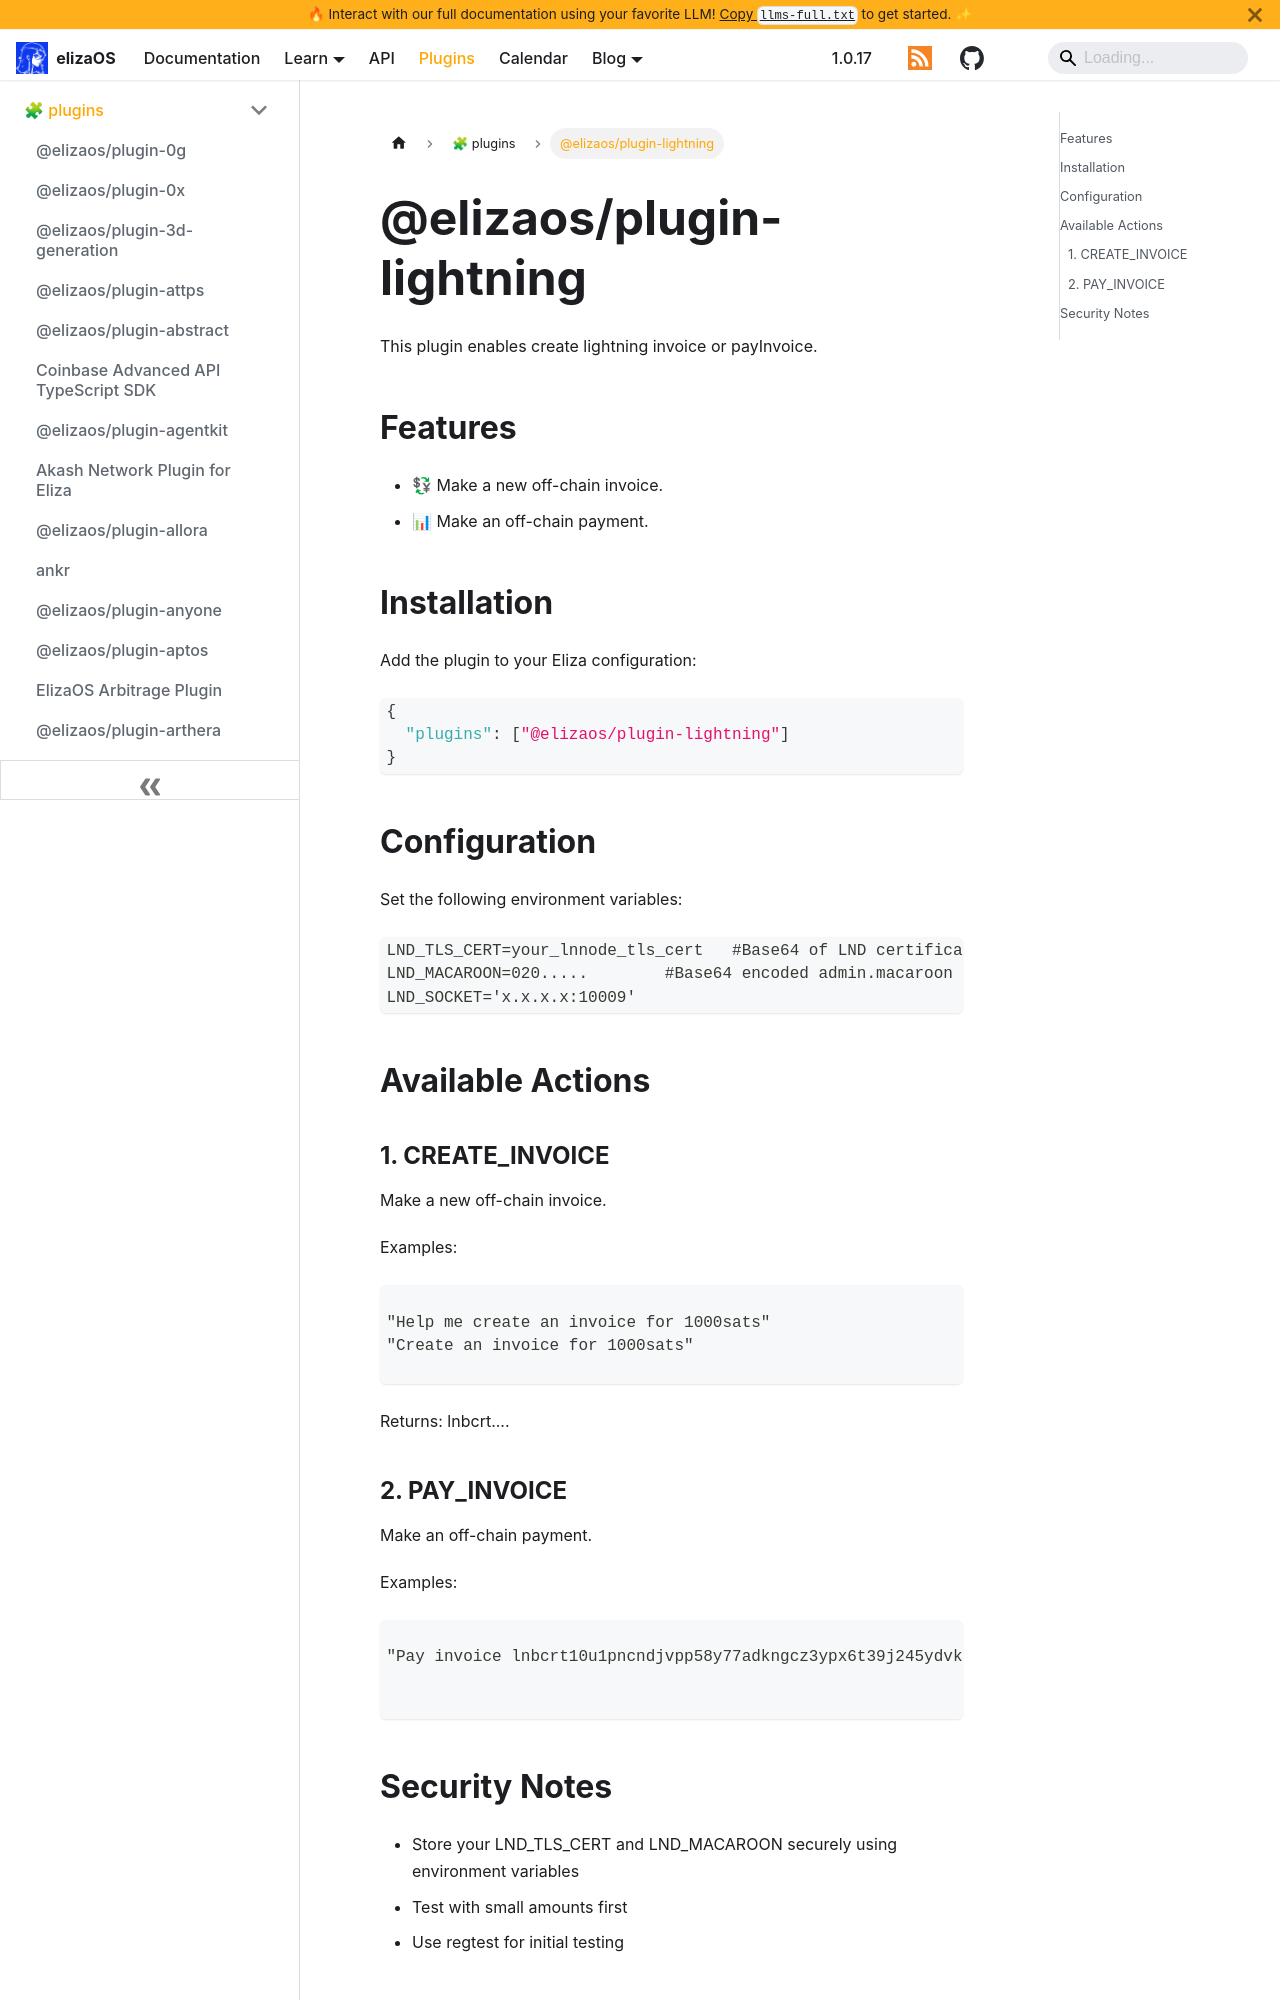

repository: yakkl/eliza · page: packages/plugins/lightning.html · generator: docusaurus

# @elizaos/plugin-lightning

This plugin enables create lightning invoice or payInvoice.

## Features

- 💱 Make a new off-chain invoice.
- 📊 Make an off-chain payment.

## Installation

Add the plugin to your Eliza configuration:

```json
{
  "plugins": ["@elizaos/plugin-lightning"]
}
```

## Configuration

Set the following environment variables:

```env
LND_TLS_CERT=your_lnnode_tls_cert   #Base64 of LND certificate
LND_MACAROON=020.....        #Base64 encoded admin.macaroon file
LND_SOCKET='x.x.x.x:10009'
```

## Available Actions

### 1. CREATE_INVOICE

Make a new off-chain invoice.

Examples:

```text

"Help me create an invoice for 1000sats"
"Create an invoice for 1000sats"

```

Returns: lnbcrt....
